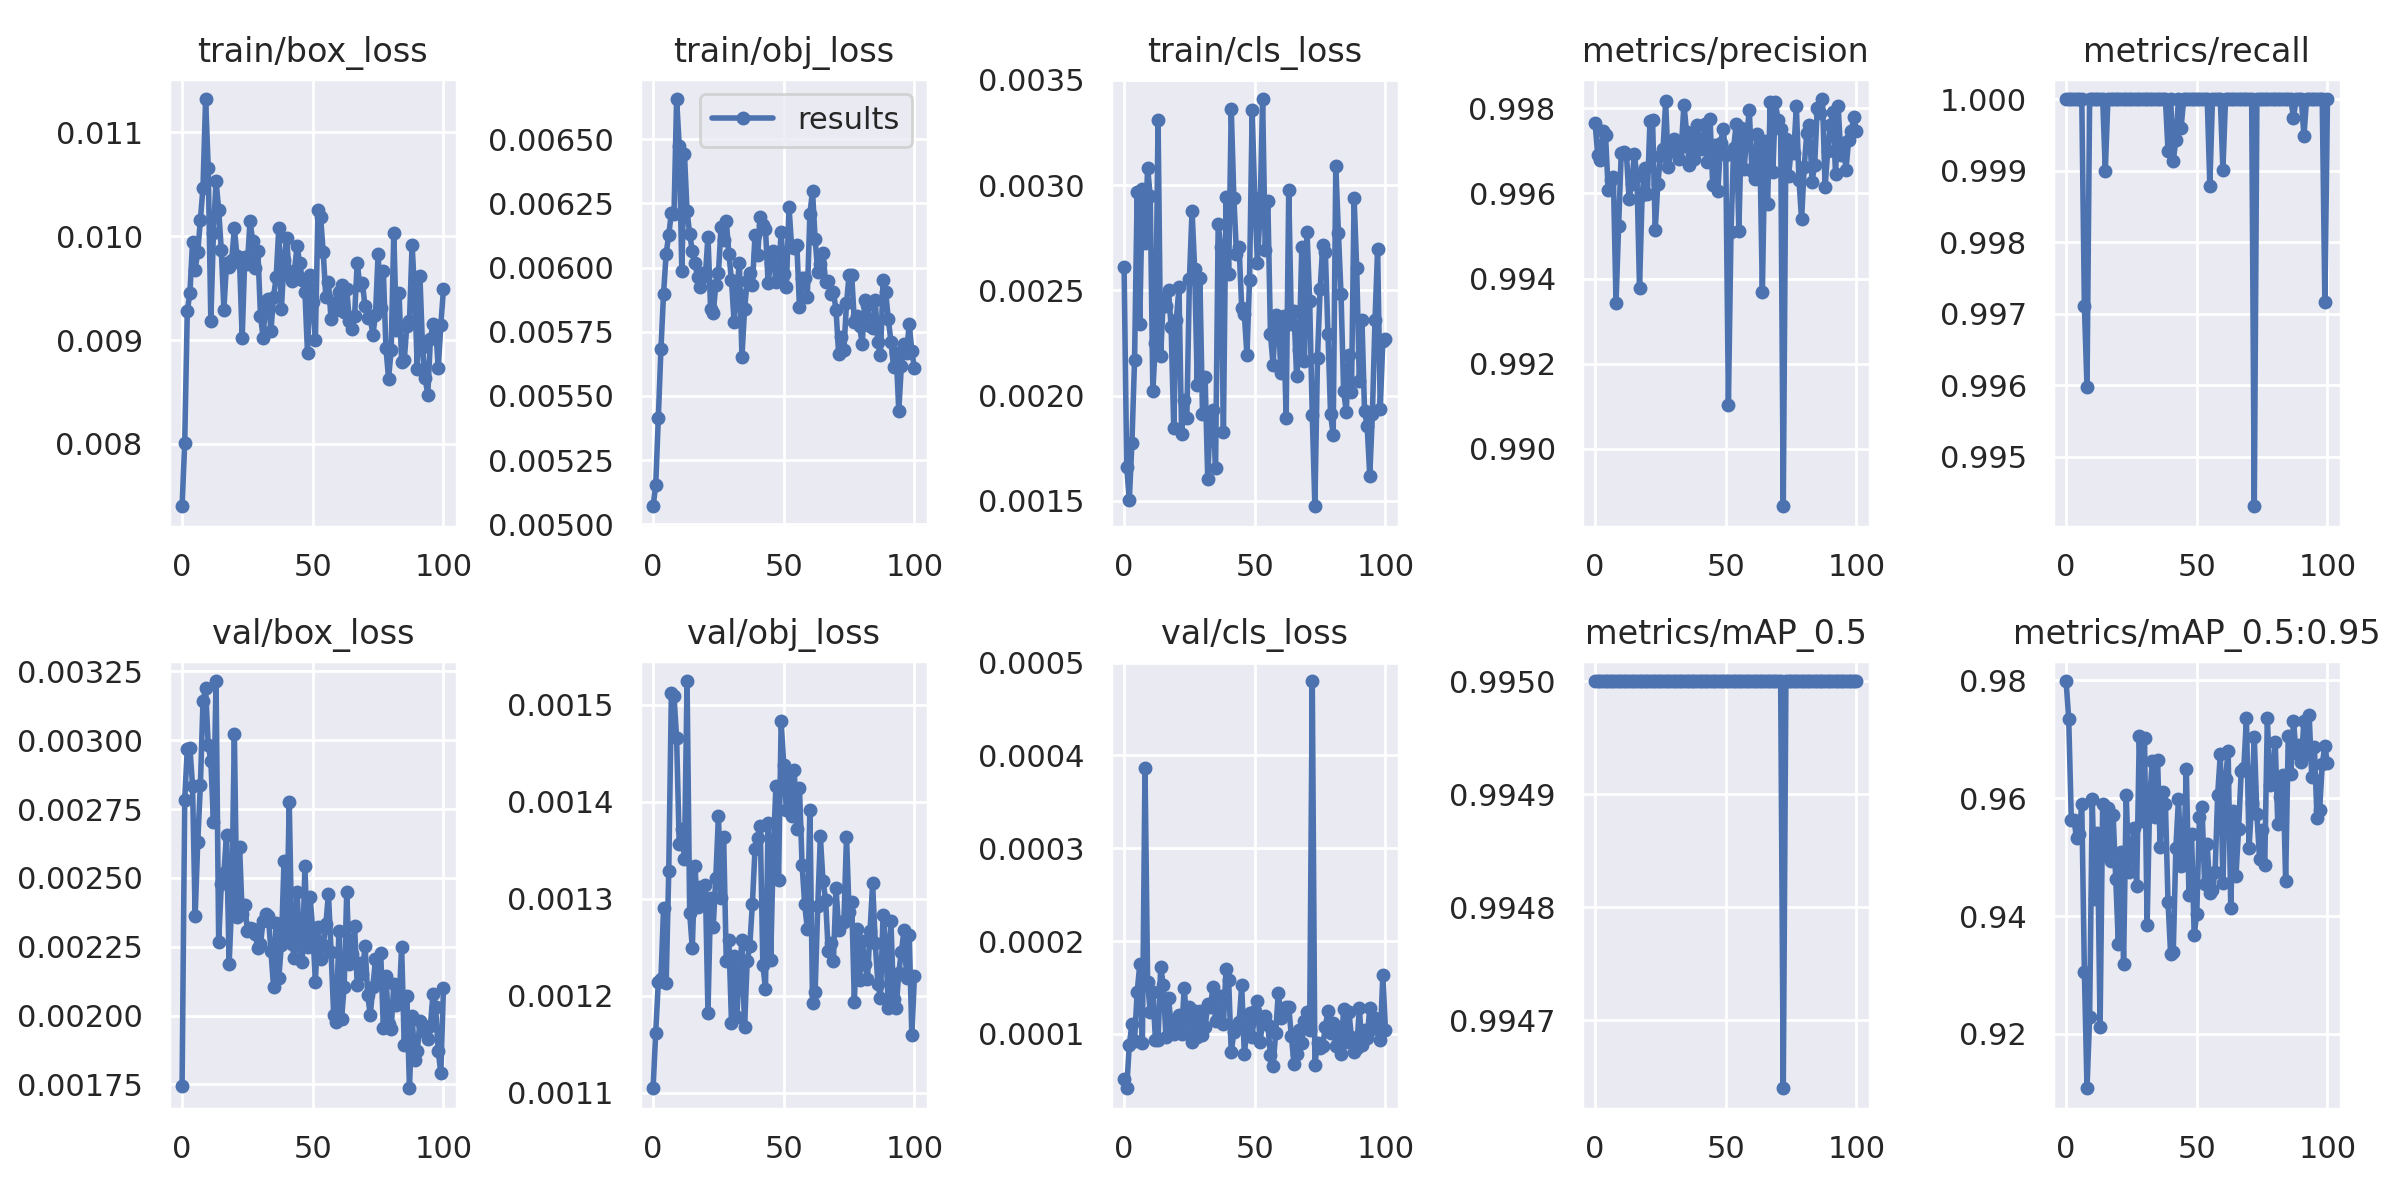

Source data for this figure (header and first rows):
epoch, train/box_loss, train/obj_loss, train/cls_loss, metrics/precision, metrics/recall, metrics/mAP_0.5, metrics/mAP_0.5:0.95, val/box_loss, val/obj_loss, val/cls_loss, x/lr0, x/lr1, x/lr2
0, 0.007399, 0.00507, 0.00261, 0.9977, 1, 0.995, 0.9799, 0.001743, 0.001105, 5.1337e-05, 0.07016, 0.003315, 0.003315
1, 0.008005, 0.005151, 0.001661, 0.9969, 1, 0.995, 0.9735, 0.002784, 0.001162, 4.1509e-05, 0.04015, 0.006638, 0.006638
2, 0.009283, 0.005413, 0.001505, 0.9968, 1, 0.995, 0.9563, 0.002969, 0.001214, 8.8128e-05, 0.01013, 0.009949, 0.009949
3, 0.009454, 0.005682, 0.001776, 0.9975, 1, 0.995, 0.9564, 0.002972, 0.001217, 0.0001108, 0.00995, 0.00995, 0.00995
4, 0.009947, 0.005897, 0.002167, 0.9974, 1, 0.995, 0.9532, 0.002835, 0.00129, 9.2349e-05, 0.00995, 0.00995, 0.00995
5, 0.009678, 0.006054, 0.002965, 0.9961, 1, 0.995, 0.954, 0.002363, 0.001213, 0.0001451, 0.009934, 0.009934, 0.009934
6, 0.009848, 0.006128, 0.00234, 0.9963, 1, 0.995, 0.959, 0.002631, 0.001329, 0.0001748, 0.009917, 0.009917, 0.009917
7, 0.01016, 0.006214, 0.002983, 0.9964, 0.9971, 0.995, 0.9305, 0.002837, 0.001512, 9.0377e-05, 0.009901, 0.009901, 0.009901
8, 0.01047, 0.006208, 0.002723, 0.9934, 0.996, 0.995, 0.9108, 0.003141, 0.001509, 0.0003869, 0.009884, 0.009884, 0.009884
9, 0.01132, 0.006657, 0.003083, 0.9952, 1, 0.995, 0.9229, 0.003188, 0.001466, 0.0001561, 0.009868, 0.009868, 0.009868
10, 0.01066, 0.006474, 0.002946, 0.997, 1, 0.995, 0.9598, 0.002983, 0.001357, 0.0001233, 0.009851, 0.009851, 0.009851
11, 0.009184, 0.005985, 0.002021, 0.997, 1, 0.995, 0.9428, 0.002924, 0.001372, 0.0001455, 0.009835, 0.009835, 0.009835
12, 0.01003, 0.006443, 0.002252, 0.9969, 1, 0.995, 0.9541, 0.002705, 0.001341, 9.33e-05, 0.009819, 0.009819, 0.009819
13, 0.01053, 0.006219, 0.003311, 0.9959, 1, 0.995, 0.9211, 0.003215, 0.001525, 9.352e-05, 0.009802, 0.009802, 0.009802
14, 0.01026, 0.006131, 0.002188, 0.9962, 1, 0.995, 0.959, 0.002269, 0.001286, 0.0001722, 0.009786, 0.009786, 0.009786
15, 0.00987, 0.006065, 0.002463, 0.9969, 0.999, 0.995, 0.9504, 0.002477, 0.001249, 0.0001529, 0.009769, 0.009769, 0.009769
16, 0.009294, 0.006017, 0.002425, 0.9964, 1, 0.995, 0.9584, 0.002518, 0.001333, 9.695e-05, 0.009753, 0.009753, 0.009753
17, 0.009744, 0.005964, 0.0025, 0.9938, 1, 0.995, 0.9493, 0.002657, 0.001292, 0.0001386, 0.009736, 0.009736, 0.009736
18, 0.009701, 0.005924, 0.002325, 0.996, 1, 0.995, 0.9572, 0.002187, 0.001312, 0.0001097, 0.00972, 0.00972, 0.00972
19, 0.009772, 0.005979, 0.001848, 0.9966, 1, 0.995, 0.9463, 0.002414, 0.001298, 0.0001, 0.009703, 0.009703, 0.009703
20, 0.01008, 0.005968, 0.002361, 0.996, 1, 0.995, 0.9353, 0.003025, 0.001314, 0.0001126, 0.009687, 0.009687, 0.009687
21, 0.009808, 0.006121, 0.002514, 0.9977, 1, 0.995, 0.9508, 0.002359, 0.001182, 0.0001206, 0.00967, 0.00967, 0.00967
22, 0.009744, 0.00584, 0.001815, 0.9977, 1, 0.995, 0.9319, 0.002612, 0.001301, 9.9729e-05, 0.009654, 0.009654, 0.009654
23, 0.009023, 0.005822, 0.001978, 0.9951, 1, 0.995, 0.9606, 0.002369, 0.001271, 0.0001499, 0.009637, 0.009637, 0.009637
24, 0.009804, 0.005932, 0.001892, 0.9962, 1, 0.995, 0.9475, 0.002402, 0.001322, 0.0001107, 0.009621, 0.009621, 0.009621
25, 0.009735, 0.005978, 0.002553, 0.9969, 1, 0.995, 0.9499, 0.002306, 0.001385, 0.0001286, 0.009604, 0.009604, 0.009604
26, 0.01015, 0.006159, 0.002879, 0.997, 1, 0.995, 0.9549, 0.002318, 0.001301, 9.0821e-05, 0.009588, 0.009588, 0.009588
27, 0.009955, 0.006109, 0.0026, 0.9982, 1, 0.995, 0.9451, 0.002315, 0.001363, 0.0001251, 0.009571, 0.009571, 0.009571
28, 0.00969, 0.006183, 0.00205, 0.9966, 1, 0.995, 0.9706, 0.002298, 0.001236, 9.7199e-05, 0.009555, 0.009555, 0.009555
29, 0.009856, 0.006053, 0.002557, 0.997, 1, 0.995, 0.9562, 0.002245, 0.001258, 0.0001244, 0.009538, 0.009538, 0.009538
30, 0.009235, 0.005951, 0.001914, 0.9973, 1, 0.995, 0.9702, 0.002259, 0.001172, 9.89e-05, 0.009522, 0.009522, 0.009522
31, 0.009022, 0.005786, 0.002086, 0.9971, 1, 0.995, 0.9385, 0.002345, 0.001241, 0.000107, 0.009505, 0.009505, 0.009505
32, 0.009379, 0.005903, 0.001605, 0.9968, 1, 0.995, 0.9601, 0.002367, 0.001178, 0.0001323, 0.009489, 0.009489, 0.009489
33, 0.009393, 0.006019, 0.001903, 0.9971, 1, 0.995, 0.9664, 0.002362, 0.001224, 0.000129, 0.009472, 0.009472, 0.009472
34, 0.009091, 0.005653, 0.00193, 0.9981, 1, 0.995, 0.9567, 0.002233, 0.001257, 0.0001501, 0.009456, 0.009456, 0.009456
35, 0.009418, 0.005837, 0.001657, 0.9974, 1, 0.995, 0.9665, 0.002104, 0.001167, 0.0001142, 0.009439, 0.009439, 0.009439
36, 0.009605, 0.005949, 0.002814, 0.9967, 1, 0.995, 0.9517, 0.002336, 0.001236, 0.0001266, 0.009423, 0.009423, 0.009423
37, 0.01008, 0.005979, 0.002705, 0.9973, 1, 0.995, 0.9611, 0.002135, 0.001251, 0.0001404, 0.009406, 0.009406, 0.009406
38, 0.009297, 0.005933, 0.001828, 0.9968, 1, 0.995, 0.959, 0.002257, 0.001295, 0.0001103, 0.00939, 0.00939, 0.00939
39, 0.009776, 0.006127, 0.002945, 0.9976, 0.9993, 0.995, 0.9423, 0.002561, 0.001351, 0.0001698, 0.009373, 0.009373, 0.009373
40, 0.009981, 0.006048, 0.00258, 0.9972, 1, 0.995, 0.9335, 0.002296, 0.001363, 0.0001584, 0.009357, 0.009357, 0.009357
41, 0.009623, 0.006199, 0.003362, 0.997, 0.9991, 0.995, 0.9339, 0.002777, 0.001375, 8.0266e-05, 0.00934, 0.00934, 0.00934
42, 0.009565, 0.006168, 0.002937, 0.9976, 0.9994, 0.995, 0.9516, 0.00226, 0.001231, 0.0001019, 0.009324, 0.009324, 0.009324
43, 0.00967, 0.006152, 0.002674, 0.9968, 1, 0.995, 0.9599, 0.002207, 0.001207, 0.000108, 0.009307, 0.009307, 0.009307
44, 0.009906, 0.00594, 0.002706, 0.9977, 0.9996, 0.995, 0.9486, 0.002448, 0.001379, 0.0001127, 0.009291, 0.009291, 0.009291
45, 0.009739, 0.00602, 0.002418, 0.9962, 1, 0.995, 0.9499, 0.002256, 0.001236, 0.0001524, 0.009274, 0.009274, 0.009274
46, 0.009581, 0.006064, 0.002387, 0.9971, 1, 0.995, 0.9649, 0.002193, 0.001351, 7.8559e-05, 0.009258, 0.009258, 0.009258
47, 0.009462, 0.005944, 0.002193, 0.9961, 1, 0.995, 0.9436, 0.002543, 0.001416, 0.0001041, 0.009241, 0.009241, 0.009241
48, 0.008872, 0.005966, 0.002551, 0.9972, 1, 0.995, 0.9539, 0.002249, 0.001319, 0.0001221, 0.009225, 0.009225, 0.009225
49, 0.009624, 0.006139, 0.003355, 0.9975, 1, 0.995, 0.9367, 0.002431, 0.001483, 9.7017e-05, 0.009208, 0.009208, 0.009208
50, 0.009369, 0.005977, 0.002939, 0.9969, 1, 0.995, 0.9404, 0.002309, 0.001438, 0.0001251, 0.009192, 0.009192, 0.009192
51, 0.009, 0.005924, 0.002631, 0.991, 1, 0.995, 0.9567, 0.002123, 0.001391, 0.0001358, 0.009175, 0.009175, 0.009175
52, 0.01026, 0.006237, 0.002865, 0.9951, 1, 0.995, 0.9585, 0.002323, 0.001431, 9.139e-05, 0.009158, 0.009158, 0.009158
53, 0.01019, 0.006082, 0.003409, 0.9971, 1, 0.995, 0.9455, 0.002204, 0.001385, 0.0001123, 0.009142, 0.009142, 0.009142
54, 0.009845, 0.006075, 0.002693, 0.9976, 1, 0.995, 0.9522, 0.002254, 0.001432, 0.0001191, 0.009125, 0.009125, 0.009125
55, 0.009417, 0.00609, 0.002925, 0.9951, 0.9988, 0.995, 0.944, 0.002331, 0.001372, 0.0001095, 0.009109, 0.009109, 0.009109
56, 0.00956, 0.005847, 0.00229, 0.9975, 1, 0.995, 0.9445, 0.002442, 0.001415, 7.7069e-05, 0.009092, 0.009092, 0.009092
57, 0.009199, 0.005961, 0.002146, 0.9966, 1, 0.995, 0.9474, 0.002232, 0.001335, 6.5698e-05, 0.009076, 0.009076, 0.009076
58, 0.009361, 0.005961, 0.002381, 0.9973, 1, 0.995, 0.9606, 0.002002, 0.001294, 0.000101, 0.009059, 0.009059, 0.009059
59, 0.009287, 0.005887, 0.002371, 0.998, 1, 0.995, 0.9674, 0.001976, 0.001269, 0.0001446, 0.009043, 0.009043, 0.009043
... 41 more rows
